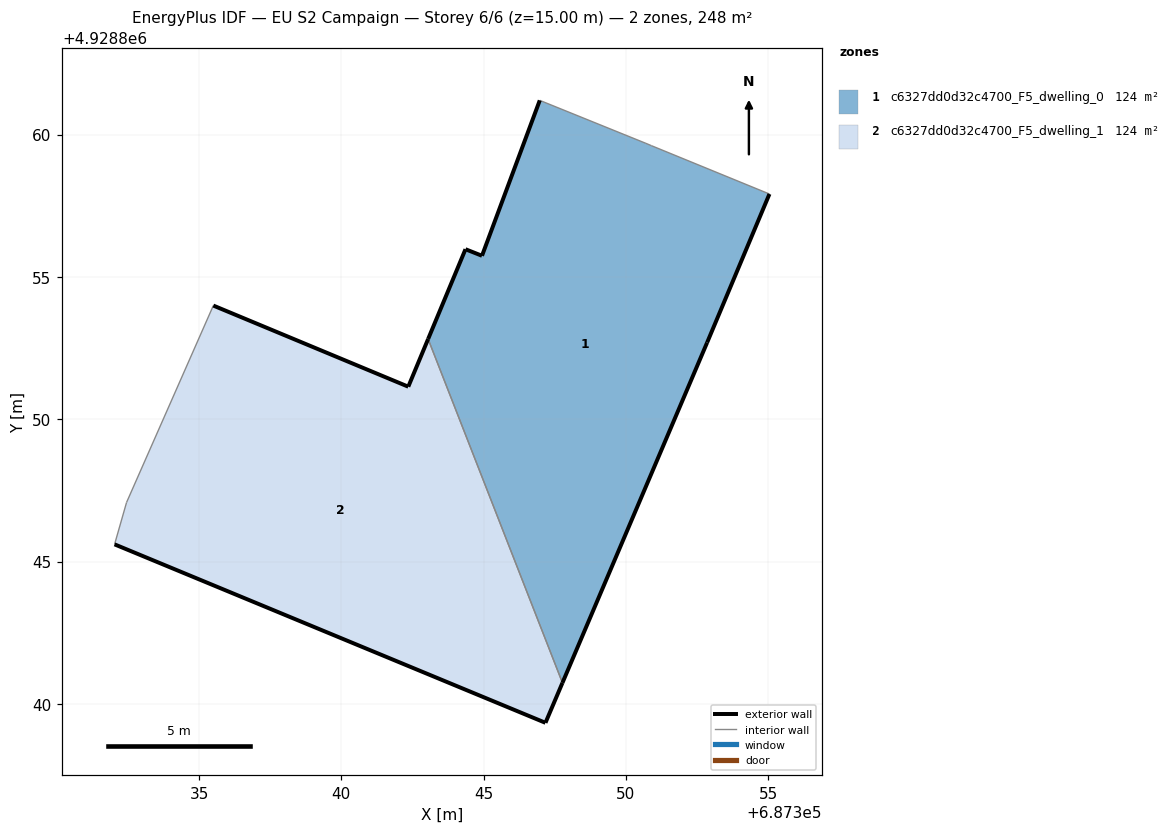
=== STOREY PLAN SPEC (per zone: floor XY polygon, exterior-wall plan segments, windows/doors) ===
zone 1: c6327dd0d32c4700_F5_dwelling_0  (123.8 m²)
  floor: (687347.77, 4928840.74) (687352.85, 4928852.70) (687355.04, 4928857.92) (687350.89, 4928859.62) (687350.70, 4928859.70) (687346.97, 4928861.21) (687344.94, 4928855.75) (687344.36, 4928855.98) (687343.05, 4928852.82)
  exterior wall: (687344.94, 4928855.75) – (687346.97, 4928861.21)  [5.8 m]
  exterior wall: (687355.04, 4928857.92) – (687352.85, 4928852.70)  [5.7 m]
  exterior wall: (687352.85, 4928852.70) – (687347.77, 4928840.74)  [13.0 m]
  exterior wall: (687343.05, 4928852.82) – (687344.36, 4928855.98)  [3.4 m]
  exterior wall: (687344.36, 4928855.98) – (687344.94, 4928855.75)  [0.6 m]
  interior walls: 4
zone 2: c6327dd0d32c4700_F5_dwelling_1  (123.8 m²)
  floor: (687347.17, 4928839.34) (687347.77, 4928840.74) (687343.05, 4928852.82) (687342.35, 4928851.15) (687335.50, 4928854.00) (687332.45, 4928847.08) (687332.03, 4928845.61)
  exterior wall: (687335.50, 4928854.00) – (687342.35, 4928851.15)  [7.4 m]
  exterior wall: (687342.35, 4928851.15) – (687343.05, 4928852.82)  [1.8 m]
  exterior wall: (687347.77, 4928840.74) – (687347.17, 4928839.34)  [1.5 m]
  exterior wall: (687347.17, 4928839.34) – (687332.03, 4928845.61)  [16.4 m]
  interior walls: 3

=== DERIVED (storey summary) ===
Building: EU S2 Campaign
Storey: 6 of 6  (floor level z = 15.00 m)
Storey gross floor area: 247.7 m²
Zones on this storey: 2
  - c6327dd0d32c4700_F5_dwelling_0: floor 123.8 m²; exterior wall 28.5 m (85.6 m²); WWR 0.0%
  - c6327dd0d32c4700_F5_dwelling_1: floor 123.8 m²; exterior wall 27.1 m (81.4 m²); WWR 0.0%
Zone adjacency (shared interzone walls):
  - c6327dd0d32c4700_F5_dwelling_0 ↔ c6327dd0d32c4700_F5_dwelling_1